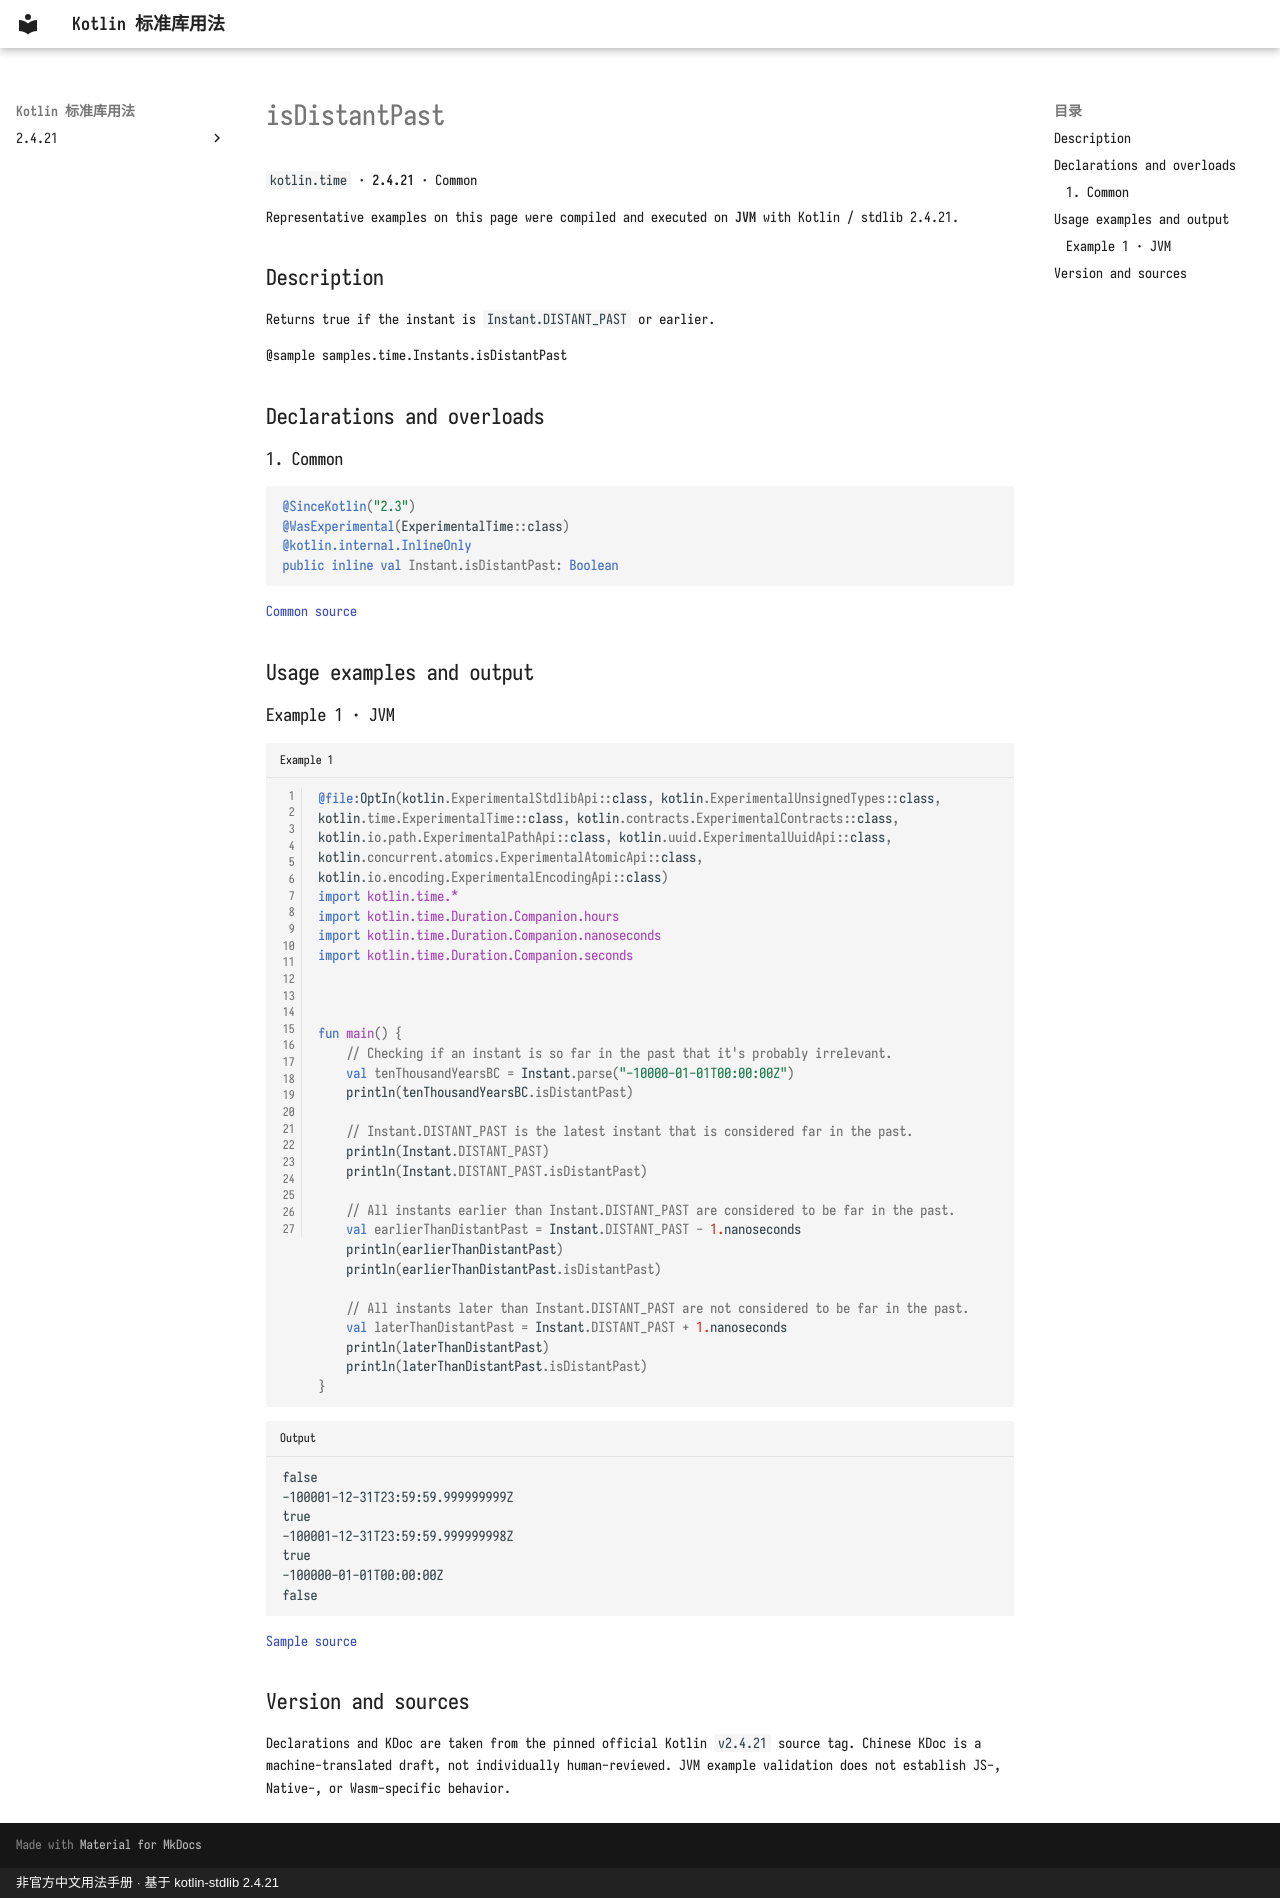

repository: oooooooko/kotlin-stdlib-docs · page: en/api/kotlin.time/isdistantpast--a9478c25/index.html · generator: mkdocs · copyright: 非官方中文用法手册 · 基于 kotlin-stdlib 2.4.21

# isDistantPast

`kotlin.time` · **2.4.21** · Common

Representative examples on this page were compiled and executed on **JVM** with Kotlin / stdlib 2.4.21.

## Description

Returns true if the instant is `Instant.DISTANT_PAST` or earlier.

@sample samples.time.Instants.isDistantPast

## Declarations and overloads

### 1. Common

```kotlin
@SinceKotlin("2.3")
@WasExperimental(ExperimentalTime::class)
@kotlin.internal.InlineOnly
public inline val Instant.isDistantPast: Boolean
```

[Common source](https://github.com/JetBrains/kotlin/blob/v2.4.21/libraries/stdlib/src/kotlin/time/Instant.kt#L442)

## Usage examples and output

### Example 1 · JVM

```kotlin title="Example 1" linenums="1"
@file:OptIn(kotlin.ExperimentalStdlibApi::class, kotlin.ExperimentalUnsignedTypes::class, kotlin.time.ExperimentalTime::class, kotlin.contracts.ExperimentalContracts::class, kotlin.io.path.ExperimentalPathApi::class, kotlin.uuid.ExperimentalUuidApi::class, kotlin.concurrent.atomics.ExperimentalAtomicApi::class, kotlin.io.encoding.ExperimentalEncodingApi::class)
import kotlin.time.*
import kotlin.time.Duration.Companion.hours
import kotlin.time.Duration.Companion.nanoseconds
import kotlin.time.Duration.Companion.seconds



fun main() {
    // Checking if an instant is so far in the past that it's probably irrelevant.
    val tenThousandYearsBC = Instant.parse("-10000-01-01T00:00:00Z")
    println(tenThousandYearsBC.isDistantPast)

    // Instant.DISTANT_PAST is the latest instant that is considered far in the past.
    println(Instant.DISTANT_PAST)
    println(Instant.DISTANT_PAST.isDistantPast)

    // All instants earlier than Instant.DISTANT_PAST are considered to be far in the past.
    val earlierThanDistantPast = Instant.DISTANT_PAST - 1.nanoseconds
    println(earlierThanDistantPast)
    println(earlierThanDistantPast.isDistantPast)

    // All instants later than Instant.DISTANT_PAST are not considered to be far in the past.
    val laterThanDistantPast = Instant.DISTANT_PAST + 1.nanoseconds
    println(laterThanDistantPast)
    println(laterThanDistantPast.isDistantPast)
}
```

```text title="Output"
false
-100001-12-31T23:59:59.999999999Z
true
-100001-12-31T23:59:59.999999998Z
true
-100000-01-01T00:00:00Z
false
```

[Sample source](https://github.com/JetBrains/kotlin/blob/v2.4.21/libraries/stdlib/samples/test/samples/time/instants.kt#L183)

## Version and sources

Declarations and KDoc are taken from the pinned official Kotlin `v2.4.21` source tag. Chinese KDoc is a machine-translated draft, not individually human-reviewed. JVM example validation does not establish JS-, Native-, or Wasm-specific behavior.
